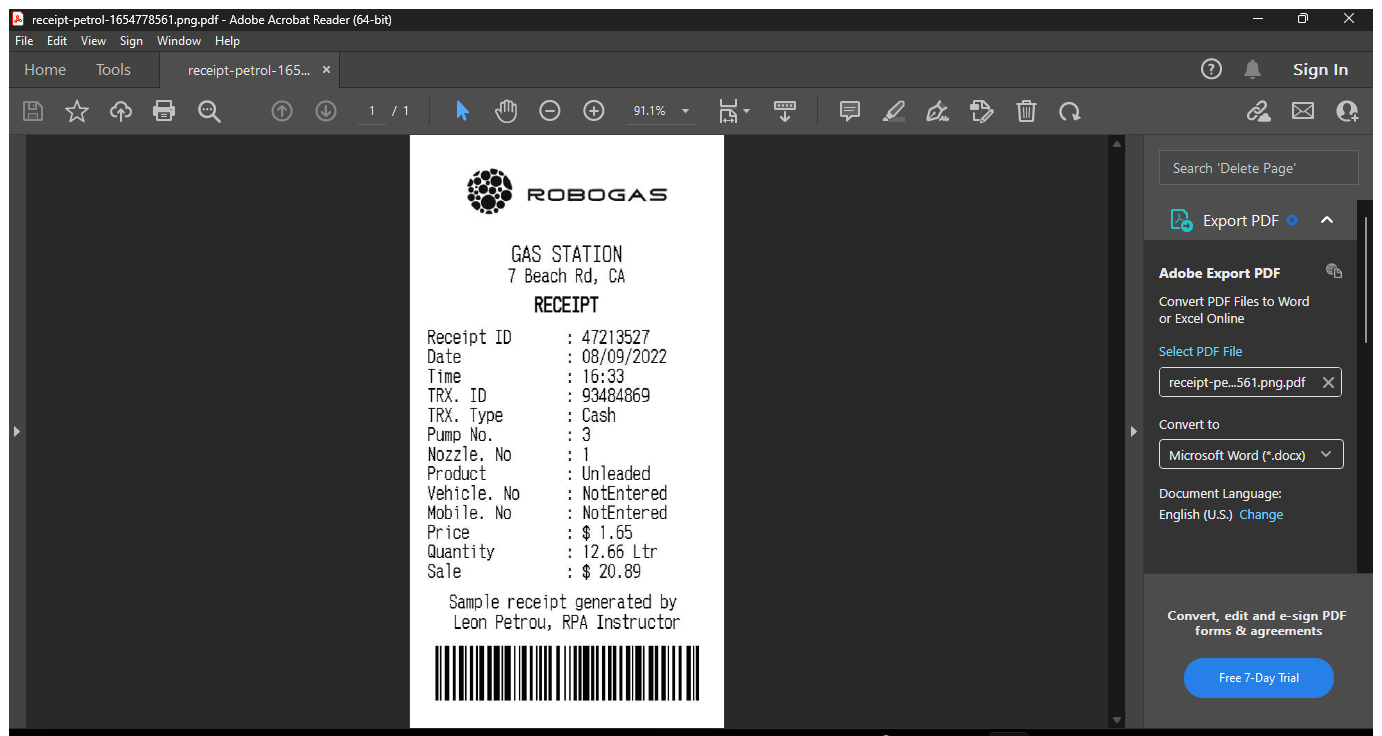
Task: Scrapes text from scanned receipts
Workflow: Main

Step 1 [try]: Use Application: receipt-petrol-[number redacted].png.pdf - Adobe Acrobat Reader (64-bit) on the element in window 'receipt-petrol*' (acrobat.exe)

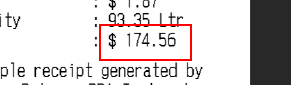
Step 2 [try]: get-text from the element in window 'receipt-petrol*' (acrobat.exe)